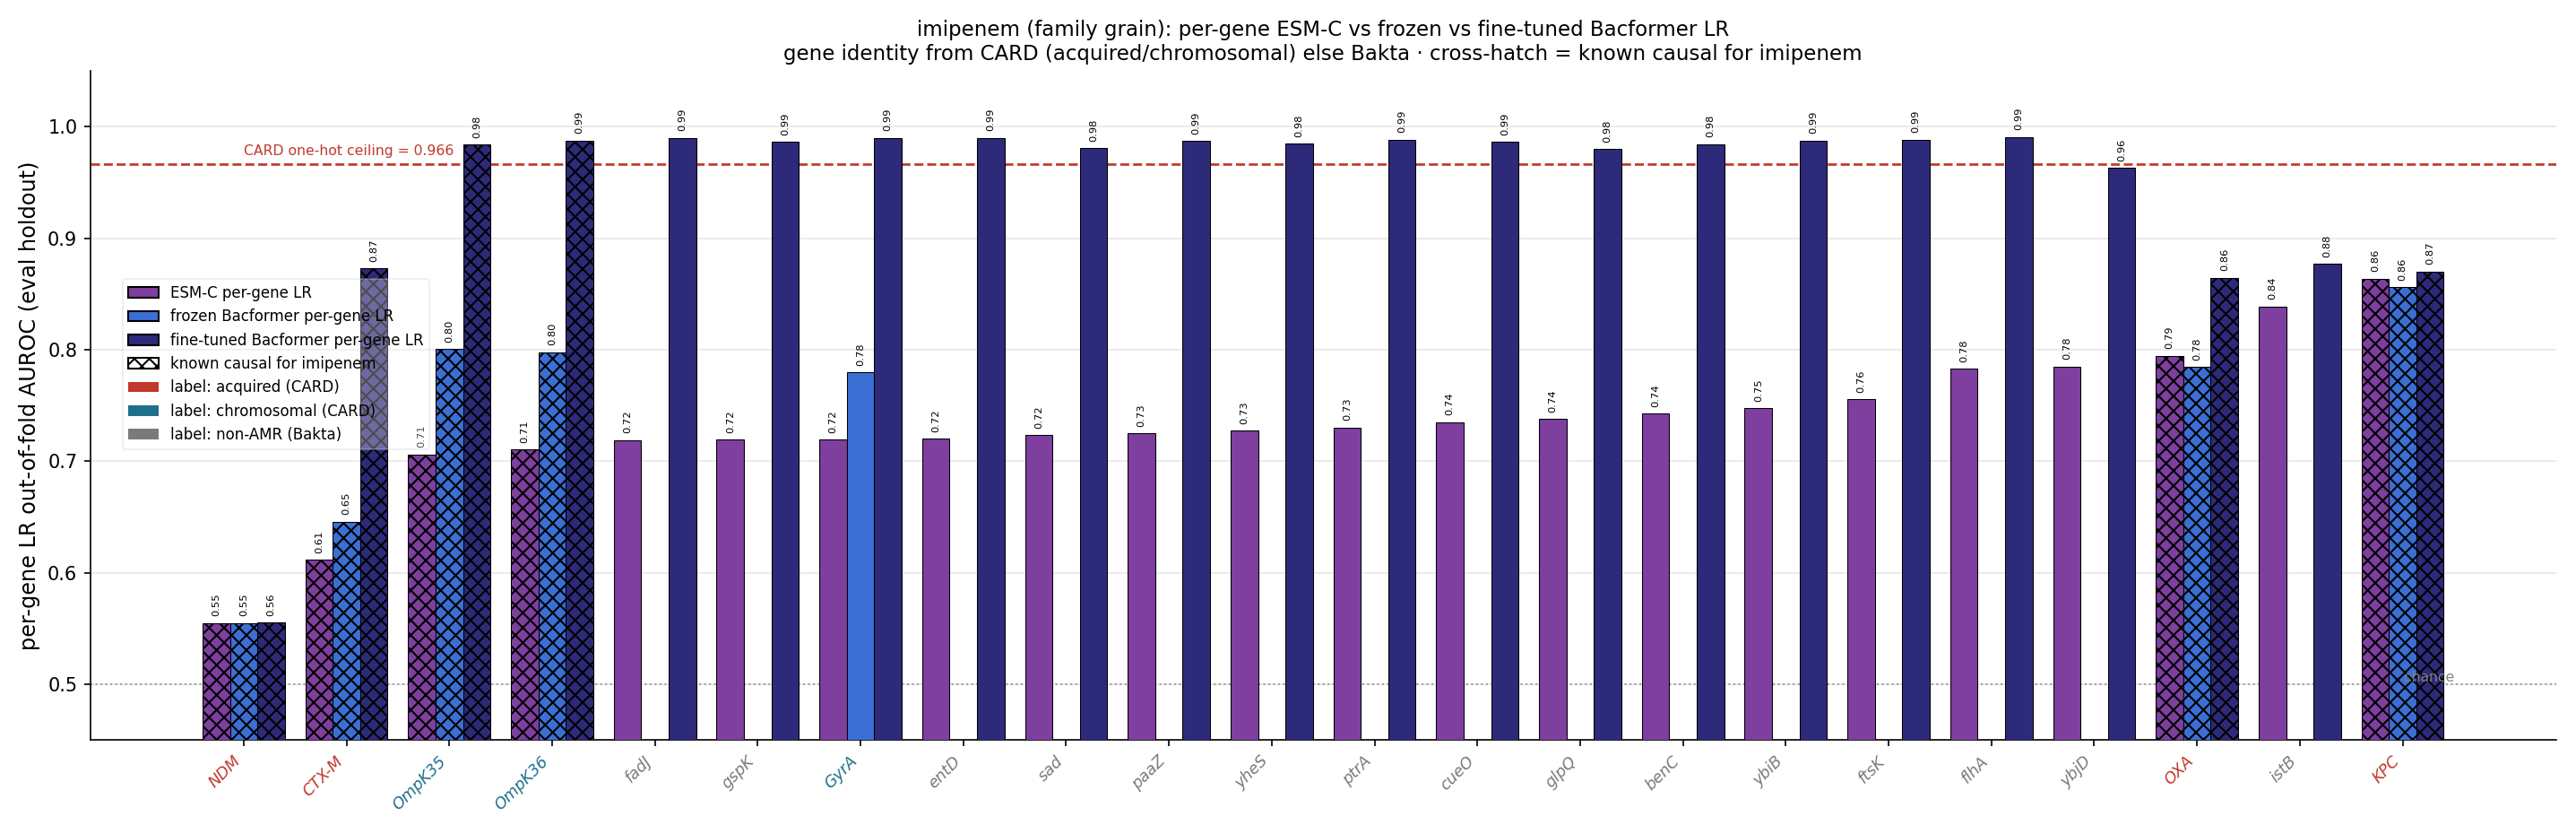

Data behind this chart, as committed beside it:
gene, source, n_carriers, esm_lr_auroc, frozen_lr_auroc, ft_lr_auroc, is_causal, delta_ft_minus_esm
KPC, acquired, 173, 0.8637, 0.8559, 0.87, True, 0.006353
istB, bakta_nonamr, 214, 0.8389, , 0.8771, False, 0.03822
OXA, acquired, 230, 0.7945, 0.7843, 0.8645, True, 0.07004
ybjD, bakta_nonamr, 317, 0.7847, , 0.9632, False, 0.1785
flhA, bakta_nonamr, 440, 0.7829, , 0.9906, False, 0.2078
ftsK, bakta_nonamr, 446, 0.7557, , 0.9884, False, 0.2328
ybiB, bakta_nonamr, 447, 0.7476, , 0.9877, False, 0.2402
benC, bakta_nonamr, 442, 0.7428, , 0.9843, False, 0.2415
glpQ, bakta_nonamr, 437, 0.7379, , 0.9799, False, 0.242
cueO, bakta_nonamr, 446, 0.735, , 0.9865, False, 0.2515
ptrA, bakta_nonamr, 447, 0.7302, , 0.9883, False, 0.2581
yheS, bakta_nonamr, 447, 0.7272, , 0.9846, False, 0.2574
paaZ, bakta_nonamr, 447, 0.7251, , 0.9871, False, 0.262
sad, bakta_nonamr, 445, 0.7232, , 0.9806, False, 0.2574
entD, bakta_nonamr, 446, 0.7199, , 0.9899, False, 0.2699
GyrA, chromosomal, 447, 0.7192, 0.7794, 0.9899, False, 0.2707
gspK, bakta_nonamr, 447, 0.7191, , 0.9863, False, 0.2672
fadJ, bakta_nonamr, 446, 0.7187, , 0.9898, False, 0.2711
AAC(6'), acquired, 240, 0.718, 0.7746, 0.8799, False, 0.1619
OmpK36, chromosomal, 441, 0.7105, 0.7976, 0.9876, True, 0.2771
OmpK35, chromosomal, 441, 0.7062, 0.8003, 0.9838, True, 0.2776
ParC, chromosomal, 441, 0.6832, 0.7818, 0.9812, False, 0.298
PmrB, chromosomal, 447, 0.6679, 0.7768, 0.9848, False, 0.3169
Cat, acquired, 162, 0.6444, 0.6624, 0.7802, False, 0.1358
CTX-M, acquired, 229, 0.6115, 0.6457, 0.8729, True, 0.2614
TetA, acquired, 96, 0.597, 0.6018, 0.6705, False, 0.07345
Dfr, acquired, 198, 0.5856, 0.6833, 0.8298, False, 0.2442
Sul, acquired, 268, 0.5799, 0.7024, 0.8981, False, 0.3182
SHV-OKP-LEN, acquired, 407, 0.5741, 0.7263, 0.983, False, 0.4089
ANT(3''), acquired, 180, 0.5697, 0.6806, 0.8006, False, 0.2309
QnrB, acquired, 76, 0.5631, 0.5604, 0.6431, False, 0.08
Mrx, acquired, 161, 0.56, 0.5951, 0.7764, False, 0.2163
MphA, acquired, 166, 0.556, 0.5854, 0.7779, False, 0.2219
NDM, acquired, 27, 0.5548, 0.5548, 0.5553, True, 0.0004724
APH(3'), acquired, 136, 0.5462, 0.5966, 0.7368, False, 0.1906
StrB, acquired, 125, 0.5413, 0.6304, 0.7242, False, 0.1829
TetD, acquired, 44, 0.5297, 0.5298, 0.5686, False, 0.03887
ArmA, acquired, 19, 0.5189, 0.5094, 0.5277, False, 0.008836
Arr, acquired, 30, 0.5173, 0.555, 0.5549, False, 0.03754
AAC(3), acquired, 130, 0.5157, 0.6114, 0.7236, False, 0.208
MsrE, acquired, 20, 0.5135, 0.518, 0.5381, False, 0.02463
MphE, acquired, 20, 0.5131, 0.5128, 0.538, False, 0.02493
RmtB, acquired, 8, 0.5123, 0.5131, 0.5127, False, 0.0004825
StrA, acquired, 121, 0.512, 0.623, 0.7113, False, 0.1993
RmtF, acquired, 8, 0.5068, 0.5126, 0.5125, False, 0.005679
TEM, acquired, 177, 0.4999, 0.7073, 0.7986, False, 0.2987
QnrS, acquired, 31, 0.4897, 0.4968, 0.5478, False, 0.0581
ANT(2''), acquired, 17, 0.4841, 0.48, 0.5293, False, 0.0452
APH(4), acquired, 18, 0.4747, 0.5266, 0.5312, False, 0.05647
CmlA, acquired, 33, 0.4727, 0.5183, 0.5579, False, 0.0852
